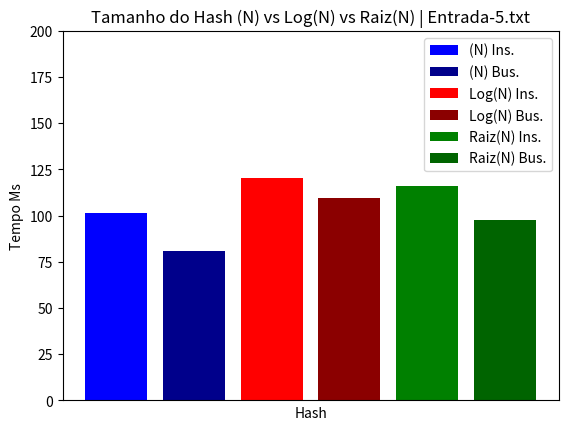

Python code for this plot: (Note: this script raises an exception after producing the figure.)
import matplotlib.pyplot as plt 
plt.bar([0], [101.433],label='(N) Ins.', color = 'blue')
plt.bar([1], [80.9275],label='(N) Bus.', color = 'darkblue')

plt.bar([2], [120.254],label='Log(N) Ins.', color = 'red')
plt.bar([3], [109.65],label='Log(N) Bus.', color = 'darkred')

plt.bar([4], [116.093],label='Raiz(N) Ins.', color = 'green')
plt.bar([5], [97.4388],label='Raiz(N) Bus.', color = 'darkgreen')

plt.xlabel('Hash')
plt.ylabel('Tempo Ms')
plt.title('Tamanho do Hash (N) vs Log(N) vs Raiz(N) | Entrada-5.txt')
plt.xticks([])
plt.ylim(0, 200)
plt.legend()
plt.savefig('../Imgs/graph7.png')

